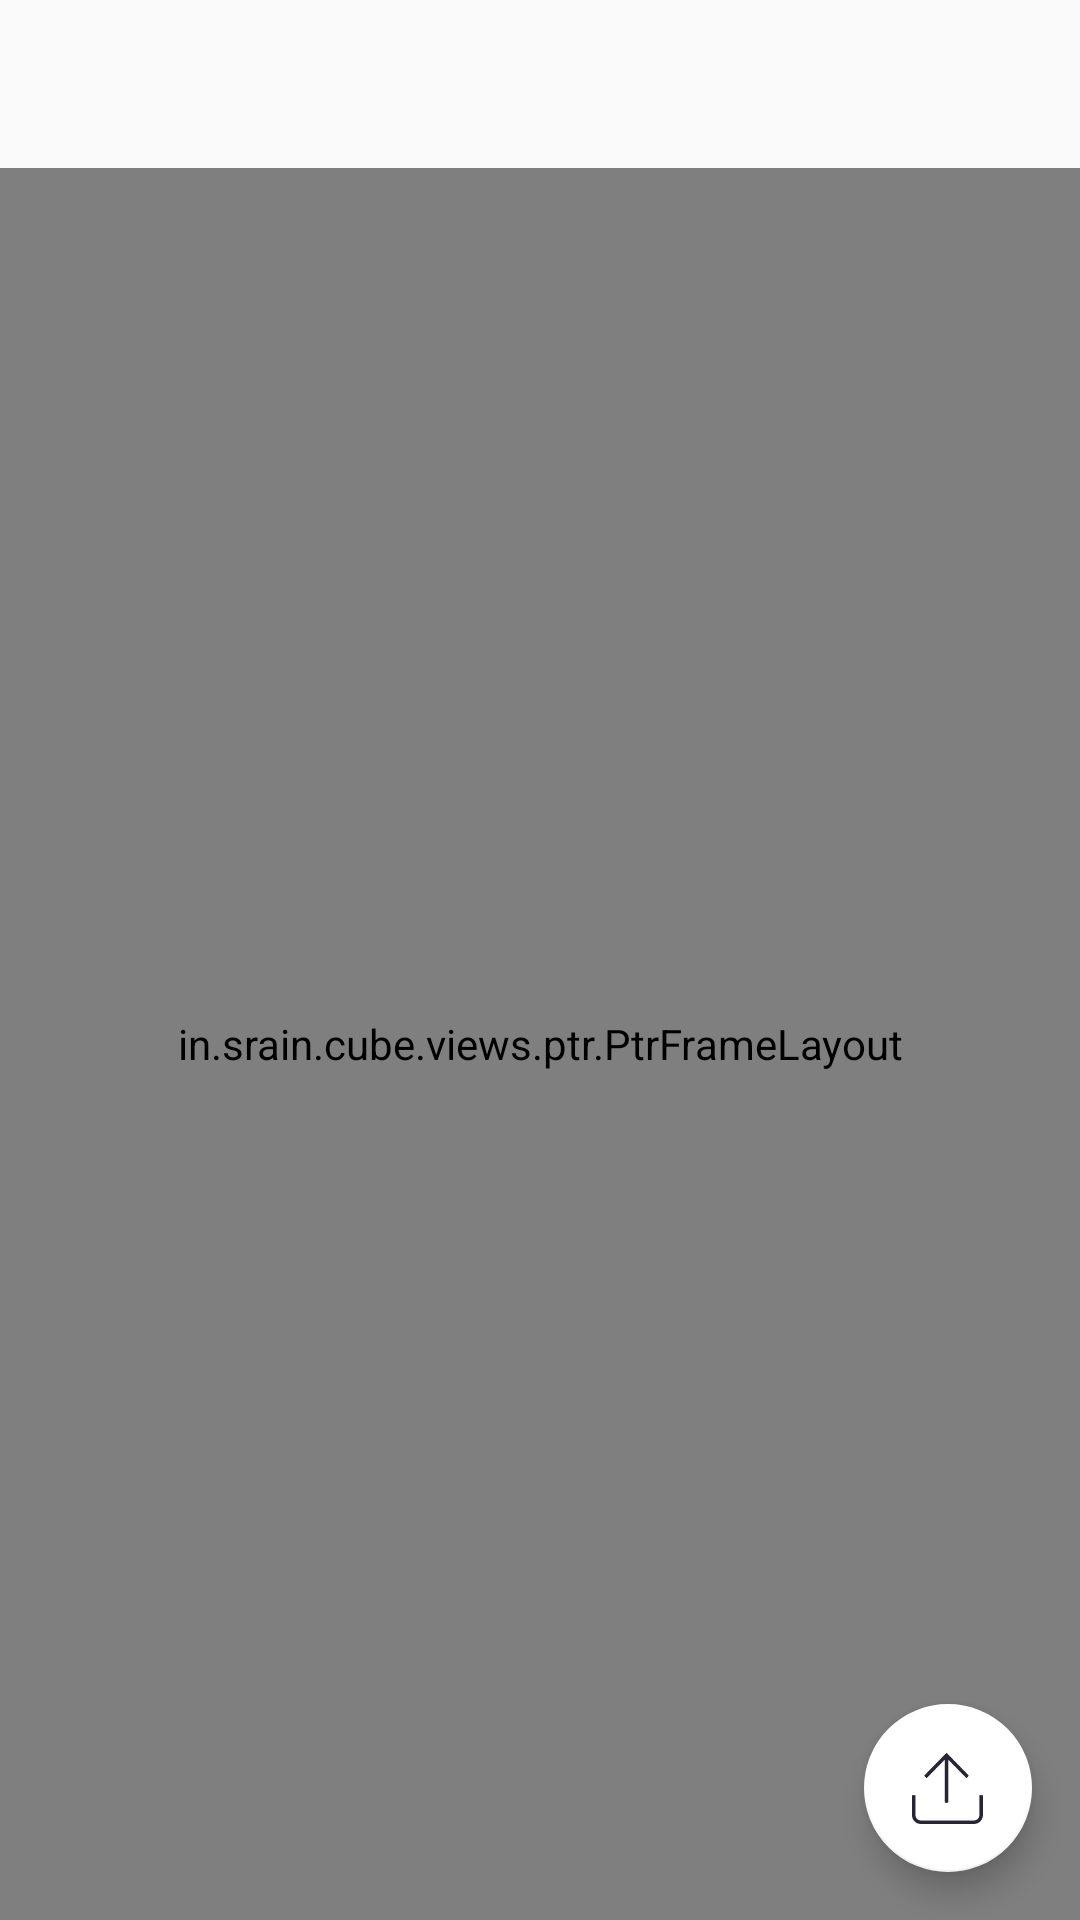

Layout XML and referenced resources for this Android screen:
<!-- AndroidManifest.xml: application theme Theme.AppCompat.Light.NoActionBar -->
<!-- res/layout/activity_search.xml -->
<?xml version="1.0" encoding="utf-8"?>
<RelativeLayout xmlns:android="http://schemas.android.com/apk/res/android"
    xmlns:tools="http://schemas.android.com/tools"
    android:layout_width="match_parent"
    android:layout_height="match_parent"
    xmlns:app="http://schemas.android.com/apk/res-auto"
    >

    <android.support.v7.widget.Toolbar
        android:id="@+id/toolbar_search"
        android:layout_width="match_parent"
        android:layout_height="wrap_content"
        android:title=""></android.support.v7.widget.Toolbar>

    <in.srain.cube.views.ptr.PtrFrameLayout
        android:layout_below="@+id/toolbar_search"
        android:id="@+id/ptrFrameLayout_fragment"
        android:layout_width="match_parent"
        android:layout_height="match_parent">
        <android.support.v7.widget.RecyclerView
            android:id="@+id/recyclerView_fragment"
            android:layout_width="match_parent"
            android:layout_height="match_parent">
        </android.support.v7.widget.RecyclerView>
    </in.srain.cube.views.ptr.PtrFrameLayout>

    <android.support.design.widget.FloatingActionButton
        android:id="@+id/fab_top"
        android:layout_alignParentBottom="true"
        android:layout_alignParentRight="true"
        android:layout_width="wrap_content"
        android:layout_height="wrap_content"
        android:layout_margin="16dp"
        app:backgroundTint="@android:color/white"
        android:src="@mipmap/top"
         />
</RelativeLayout>
<!-- resources referenced by this layout -->
<resources>
  <!-- mipmap top: png bitmap (mipmap-xhdpi, 1890 bytes) -->
</resources>
